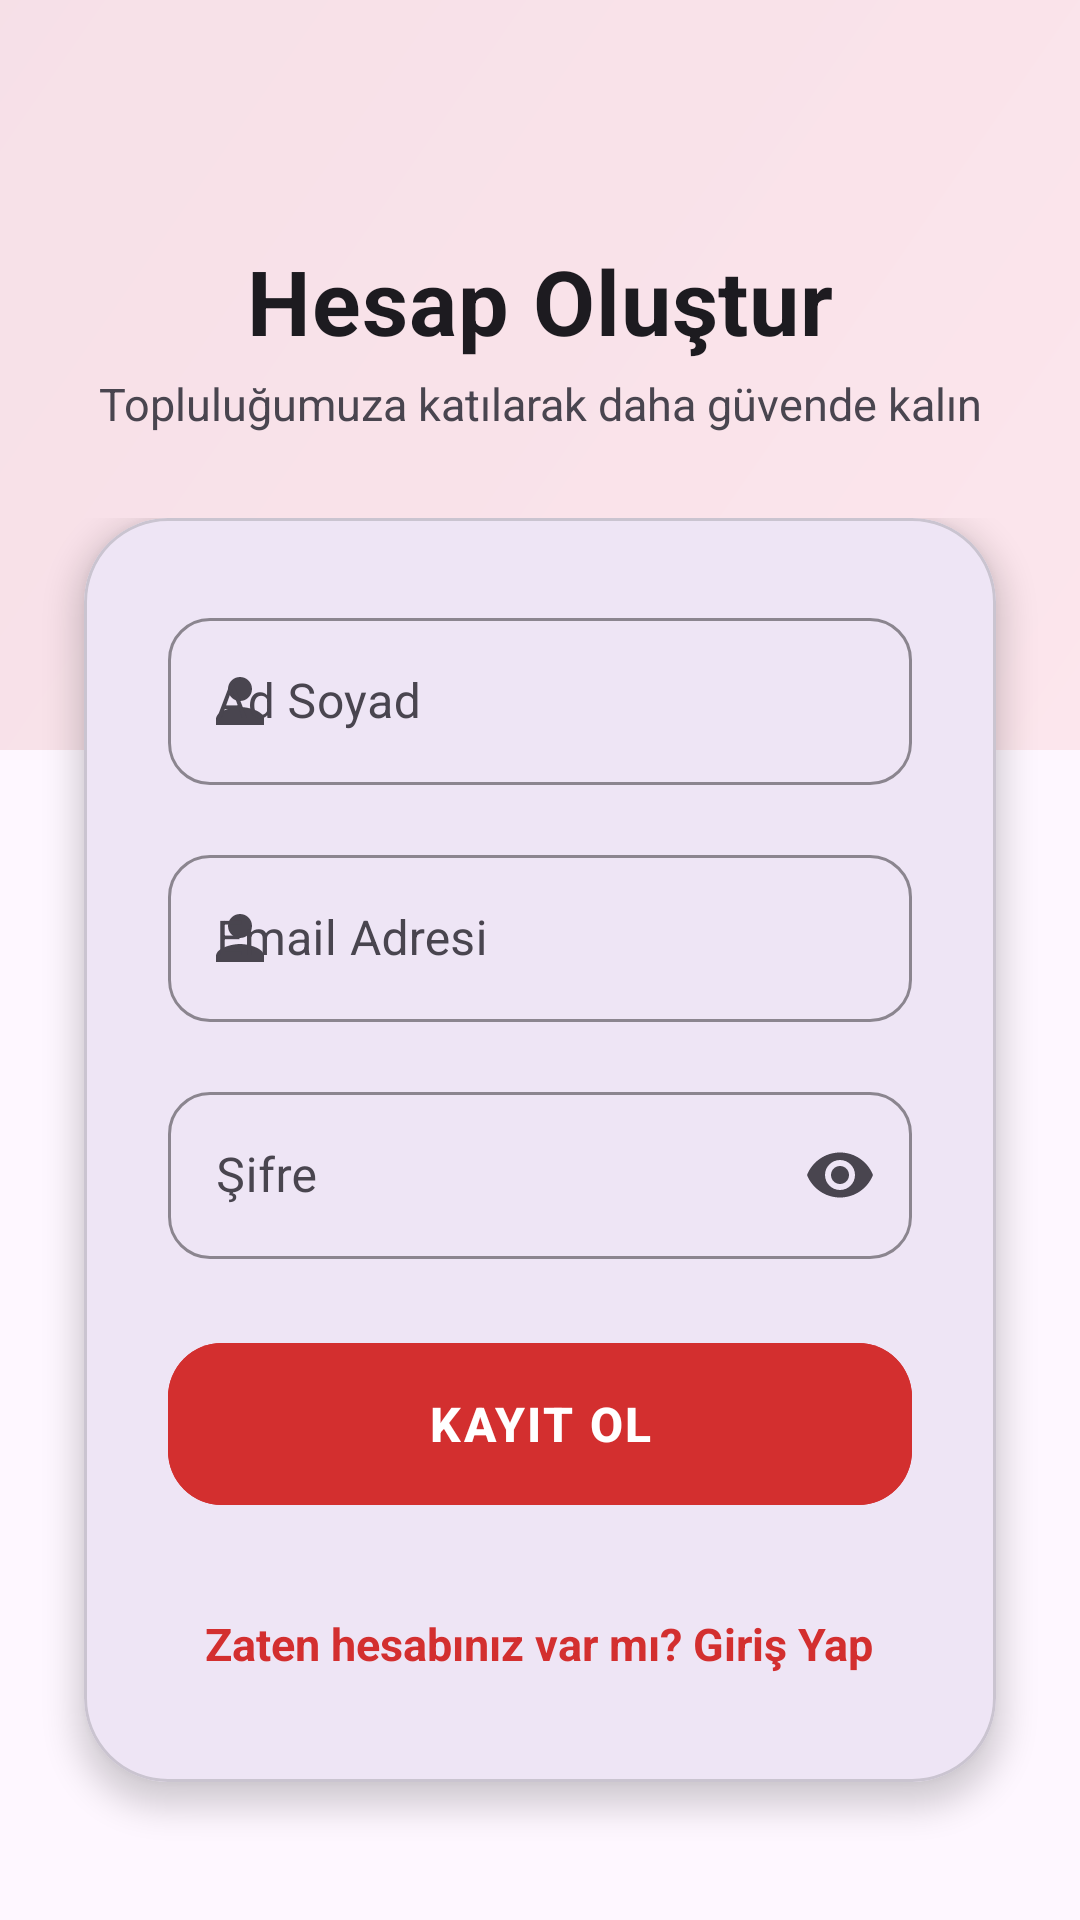

Write the Android layout XML for this screen, with the resource values it uses.
<!-- AndroidManifest.xml: application theme Theme.DepremBitirmeProjesi -->
<!-- res/layout/activity_register.xml -->
<?xml version="1.0" encoding="utf-8"?>
<androidx.constraintlayout.widget.ConstraintLayout xmlns:android="http://schemas.android.com/apk/res/android"
    xmlns:app="http://schemas.android.com/apk/res-auto"
    xmlns:tools="http://schemas.android.com/tools"
    android:layout_width="match_parent"
    android:layout_height="match_parent"
    android:background="?android:attr/colorBackground"
    tools:context=".ui.RegisterActivity">

    <View
        android:id="@+id/topGradient"
        android:layout_width="match_parent"
        android:layout_height="250dp"
        android:background="@drawable/gradient_background"
        android:alpha="0.1"
        app:layout_constraintTop_toTopOf="parent" />

    <com.google.android.material.appbar.MaterialToolbar
        android:id="@+id/toolbar"
        android:layout_width="match_parent"
        android:layout_height="?attr/actionBarSize"
        app:navigationIcon="@drawable/ic_back"
        app:navigationIconTint="?attr/colorControlNormal"
        app:layout_constraintTop_toTopOf="parent" />

    <TextView
        android:id="@+id/register_title"
        android:layout_width="wrap_content"
        android:layout_height="wrap_content"
        android:layout_marginTop="16dp"
        android:text="Hesap Oluştur"
        android:textColor="?android:attr/textColorPrimary"
        android:textSize="30sp"
        android:textStyle="bold"
        android:letterSpacing="0.01"
        app:layout_constraintEnd_toEndOf="parent"
        app:layout_constraintStart_toStartOf="parent"
        app:layout_constraintTop_toBottomOf="@id/toolbar" />

    <TextView
        android:id="@+id/register_subtitle"
        android:layout_width="wrap_content"
        android:layout_height="wrap_content"
        android:layout_marginTop="4dp"
        android:text="Topluluğumuza katılarak daha güvende kalın"
        android:textColor="?android:attr/textColorSecondary"
        android:textSize="15sp"
        app:layout_constraintEnd_toEndOf="parent"
        app:layout_constraintStart_toStartOf="parent"
        app:layout_constraintTop_toBottomOf="@id/register_title" />

    <androidx.core.widget.NestedScrollView
        android:layout_width="match_parent"
        android:layout_height="0dp"
        android:layout_marginTop="28dp"
        android:clipToPadding="false"
        android:paddingBottom="32dp"
        app:layout_constraintBottom_toBottomOf="parent"
        app:layout_constraintTop_toBottomOf="@id/register_subtitle">

        <com.google.android.material.card.MaterialCardView
            android:layout_width="match_parent"
            android:layout_height="wrap_content"
            android:layout_marginHorizontal="28dp"
            android:layout_marginBottom="32dp"
            app:cardBackgroundColor="?attr/colorSurface"
            app:cardCornerRadius="28dp"
            app:cardElevation="6dp"
            app:strokeWidth="1dp"
            app:strokeColor="?attr/colorOutlineVariant">

            <LinearLayout
                android:layout_width="match_parent"
                android:layout_height="wrap_content"
                android:orientation="vertical"
                android:padding="28dp">

                <com.google.android.material.textfield.TextInputLayout
                    style="@style/Widget.MaterialComponents.TextInputLayout.OutlinedBox"
                    android:layout_width="match_parent"
                    android:layout_height="wrap_content"
                    android:layout_marginBottom="18dp"
                    android:textColorHint="?android:attr/textColorSecondary"
                    app:boxStrokeColor="#D32F2F"
                    app:hintTextColor="#D32F2F"
                    app:boxCornerRadiusBottomEnd="14dp"
                    app:boxCornerRadiusBottomStart="14dp"
                    app:boxCornerRadiusTopEnd="14dp"
                    app:boxCornerRadiusTopStart="14dp"
                    app:startIconDrawable="@drawable/ic_user_profile"
                    app:startIconTint="?attr/colorControlNormal">

                    <com.google.android.material.textfield.TextInputEditText
                        android:id="@+id/name_surname_input"
                        android:layout_width="match_parent"
                        android:layout_height="wrap_content"
                        android:hint="Ad Soyad"
                        android:inputType="textPersonName"
                        android:textColor="?android:attr/textColorPrimary" />
                </com.google.android.material.textfield.TextInputLayout>

                <com.google.android.material.textfield.TextInputLayout
                    style="@style/Widget.MaterialComponents.TextInputLayout.OutlinedBox"
                    android:layout_width="match_parent"
                    android:layout_height="wrap_content"
                    android:layout_marginBottom="18dp"
                    android:textColorHint="?android:attr/textColorSecondary"
                    app:boxStrokeColor="#D32F2F"
                    app:hintTextColor="#D32F2F"
                    app:boxCornerRadiusBottomEnd="14dp"
                    app:boxCornerRadiusBottomStart="14dp"
                    app:boxCornerRadiusTopEnd="14dp"
                    app:boxCornerRadiusTopStart="14dp"
                    app:startIconDrawable="@drawable/ic_user_profile"
                    app:startIconTint="?attr/colorControlNormal">

                    <com.google.android.material.textfield.TextInputEditText
                        android:id="@+id/email_input"
                        android:layout_width="match_parent"
                        android:layout_height="wrap_content"
                        android:hint="Email Adresi"
                        android:inputType="textEmailAddress"
                        android:textColor="?android:attr/textColorPrimary" />
                </com.google.android.material.textfield.TextInputLayout>

                <com.google.android.material.textfield.TextInputLayout
                    style="@style/Widget.MaterialComponents.TextInputLayout.OutlinedBox"
                    android:layout_width="match_parent"
                    android:layout_height="wrap_content"
                    android:layout_marginBottom="24dp"
                    android:textColorHint="?android:attr/textColorSecondary"
                    app:boxStrokeColor="#D32F2F"
                    app:hintTextColor="#D32F2F"
                    app:boxCornerRadiusBottomEnd="14dp"
                    app:boxCornerRadiusBottomStart="14dp"
                    app:boxCornerRadiusTopEnd="14dp"
                    app:boxCornerRadiusTopStart="14dp"
                    app:passwordToggleEnabled="true"
                    app:passwordToggleTint="?attr/colorControlNormal"
                    app:startIconDrawable="@drawable/ic_back"
                    app:startIconTint="?attr/colorControlNormal">

                    <com.google.android.material.textfield.TextInputEditText
                        android:id="@+id/password_input"
                        android:layout_width="match_parent"
                        android:layout_height="wrap_content"
                        android:hint="Şifre"
                        android:inputType="textPassword"
                        android:textColor="?android:attr/textColorPrimary" />
                </com.google.android.material.textfield.TextInputLayout>

                <com.google.android.material.button.MaterialButton
                    android:id="@+id/register_button"
                    android:layout_width="match_parent"
                    android:layout_height="62dp"
                    android:backgroundTint="#D32F2F"
                    android:text="KAYIT OL"
                    android:textColor="#FFFFFF"
                    android:textSize="16sp"
                    android:textStyle="bold"
                    android:letterSpacing="0.05"
                    app:cornerRadius="18dp"
                    app:elevation="4dp" />

                <TextView
                    android:id="@+id/login_text_button"
                    android:layout_width="wrap_content"
                    android:layout_height="wrap_content"
                    android:layout_gravity="center"
                    android:layout_marginTop="24dp"
                    android:padding="8dp"
                    android:text="Zaten hesabınız var mı? Giriş Yap"
                    android:textColor="#D32F2F"
                    android:textStyle="bold"
                    android:textSize="15sp" />

            </LinearLayout>
        </com.google.android.material.card.MaterialCardView>
    </androidx.core.widget.NestedScrollView>

</androidx.constraintlayout.widget.ConstraintLayout>
<!-- resources referenced by this layout -->
<resources>
  <!-- drawable gradient_background (drawable) -->
  <?xml version="1.0" encoding="utf-8"?>
  <shape xmlns:android="http://schemas.android.com/apk/res/android"
      android:shape="rectangle">
      <gradient
          android:angle="135"
          android:centerColor="#D32F2F"
          android:endColor="#B71C1C"
          android:startColor="#EF5350"
          android:type="linear" />
  </shape>
  <!-- drawable ic_user_profile (drawable) -->
  <vector xmlns:android="http://schemas.android.com/apk/res/android"
      android:width="24dp"
      android:height="24dp"
      android:viewportWidth="24"
      android:viewportHeight="24">
    <path
        android:fillColor="#888888"
        android:pathData="M12,12c2.21,0 4,-1.79 4,-4s-1.79,-4 -4,-4 -4,1.79 -4,4 1.79,4 4,4zM12,14c-2.67,0 -8,1.34 -8,4v2h16v-2c0,-2.66 -5.33,-4 -8,-4z"/>
  </vector>
  <style name="Theme.DepremBitirmeProjesi" parent="Base.Theme.DepremBitirmeProjesi" />
  <style name="Base.Theme.DepremBitirmeProjesi" parent="Theme.Material3.DayNight.NoActionBar">
          
      </style>
</resources>
